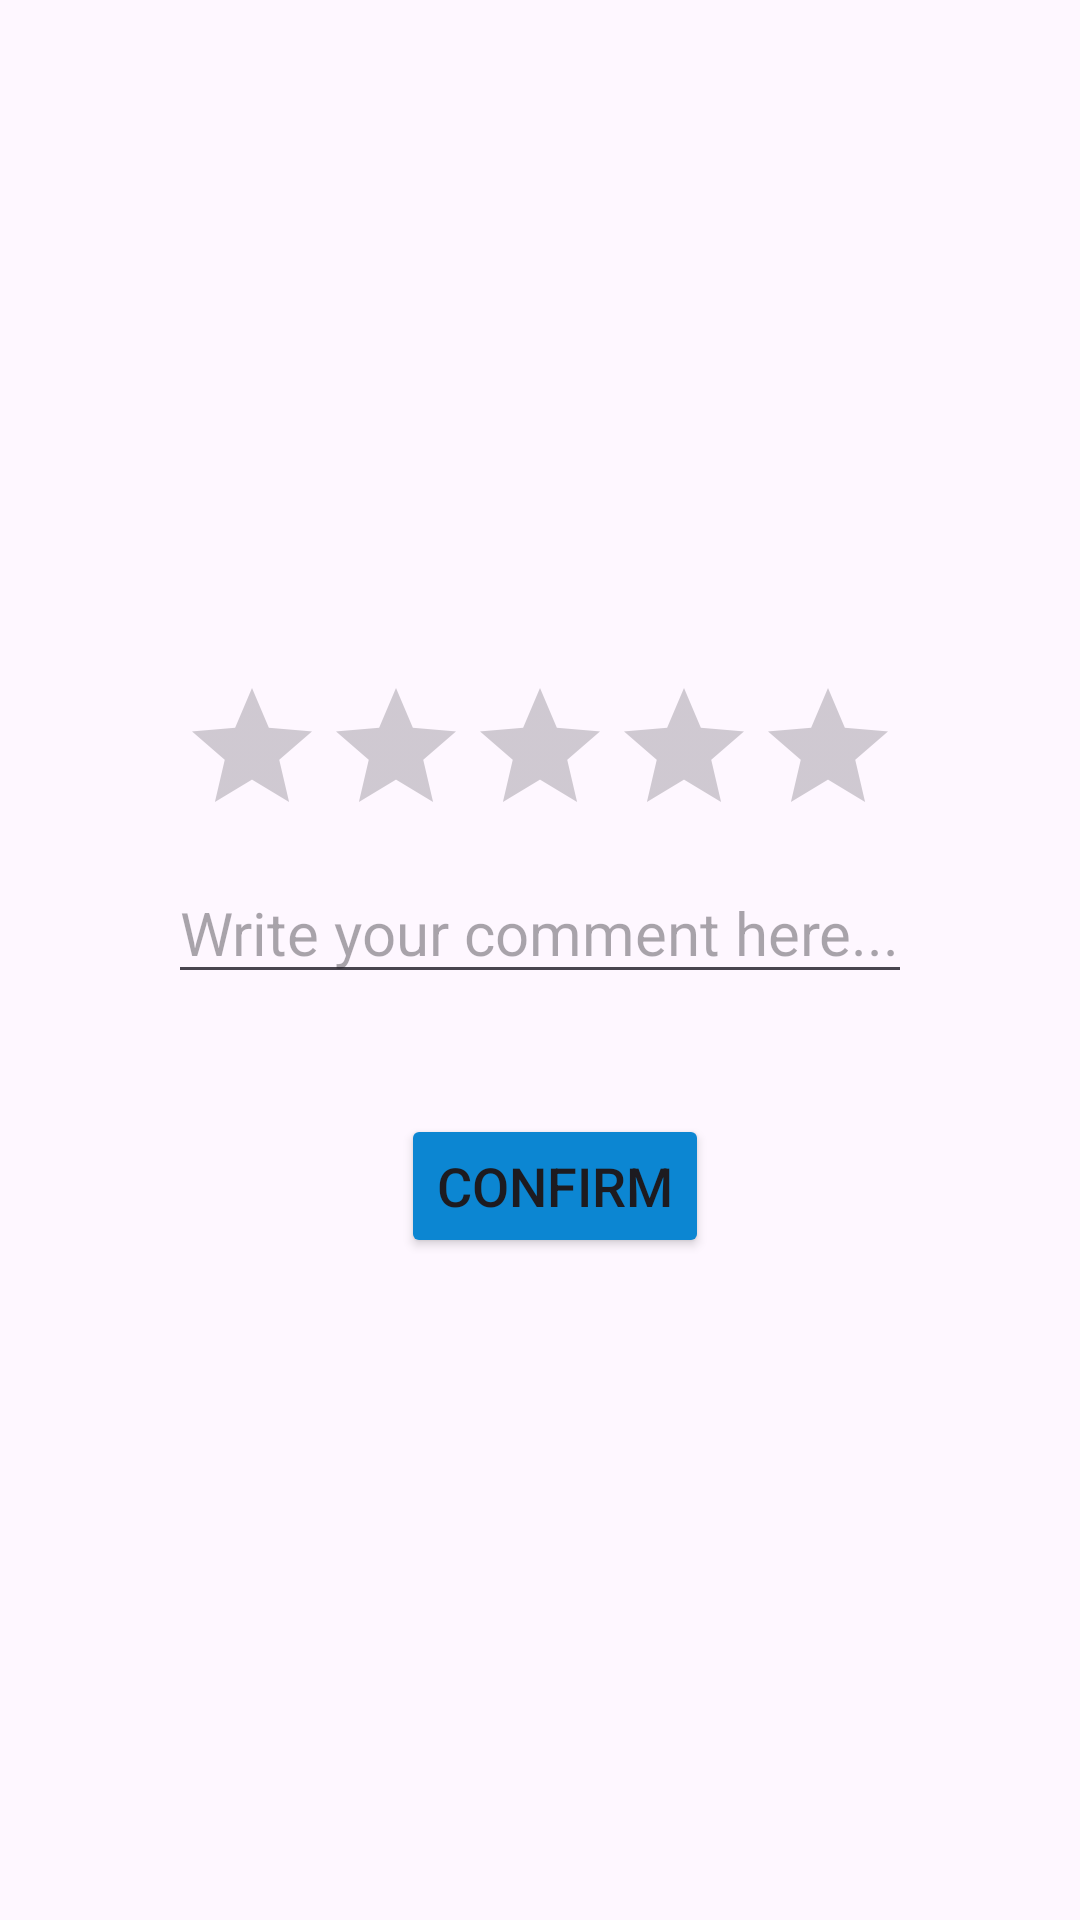

Layout XML and referenced resources for this Android screen:
<!-- AndroidManifest.xml: application theme Theme.Patuvanje -->
<!-- res/layout/activity_patnik_review.xml -->
<?xml version="1.0" encoding="utf-8"?>
<LinearLayout
    xmlns:android="http://schemas.android.com/apk/res/android"
    xmlns:app="http://schemas.android.com/apk/res-auto"
    xmlns:tools="http://schemas.android.com/tools"
    android:layout_width="match_parent"
    android:layout_height="match_parent"
    android:orientation="vertical"
    android:gravity="center"
    tools:context=".PatnikReviewActivity">

    <RatingBar
        android:id="@+id/ocena"
        android:layout_width="wrap_content"
        android:layout_marginTop="5dp"
        android:layout_height="wrap_content"
        />

    <EditText
        android:layout_width="wrap_content"
        android:layout_height="wrap_content"
        android:layout_marginTop="5dp"
        android:hint="Write your comment here..."
        android:textSize="20sp"
        android:id="@+id/komentar"
        />

    <Button
        android:id="@+id/potvrda"
        android:layout_width="wrap_content"
        android:layout_height="wrap_content"
        android:layout_marginStart="5dp"
        android:layout_marginTop="40dp"
        android:backgroundTint="@color/plava"
        android:text="Confirm"
        android:textSize="18sp"
        android:visibility="visible"
        app:cornerRadius="20dp"
        android:onClick="naPotvrda"/>

</LinearLayout>
<!-- resources referenced by this layout -->
<resources>
  <color name="plava">#0C86D2</color>
  <style name="Theme.Patuvanje" parent="Base.Theme.Patuvanje" />
  <style name="Base.Theme.Patuvanje" parent="Theme.Material3.DayNight.NoActionBar">
          
          
      </style>
</resources>
